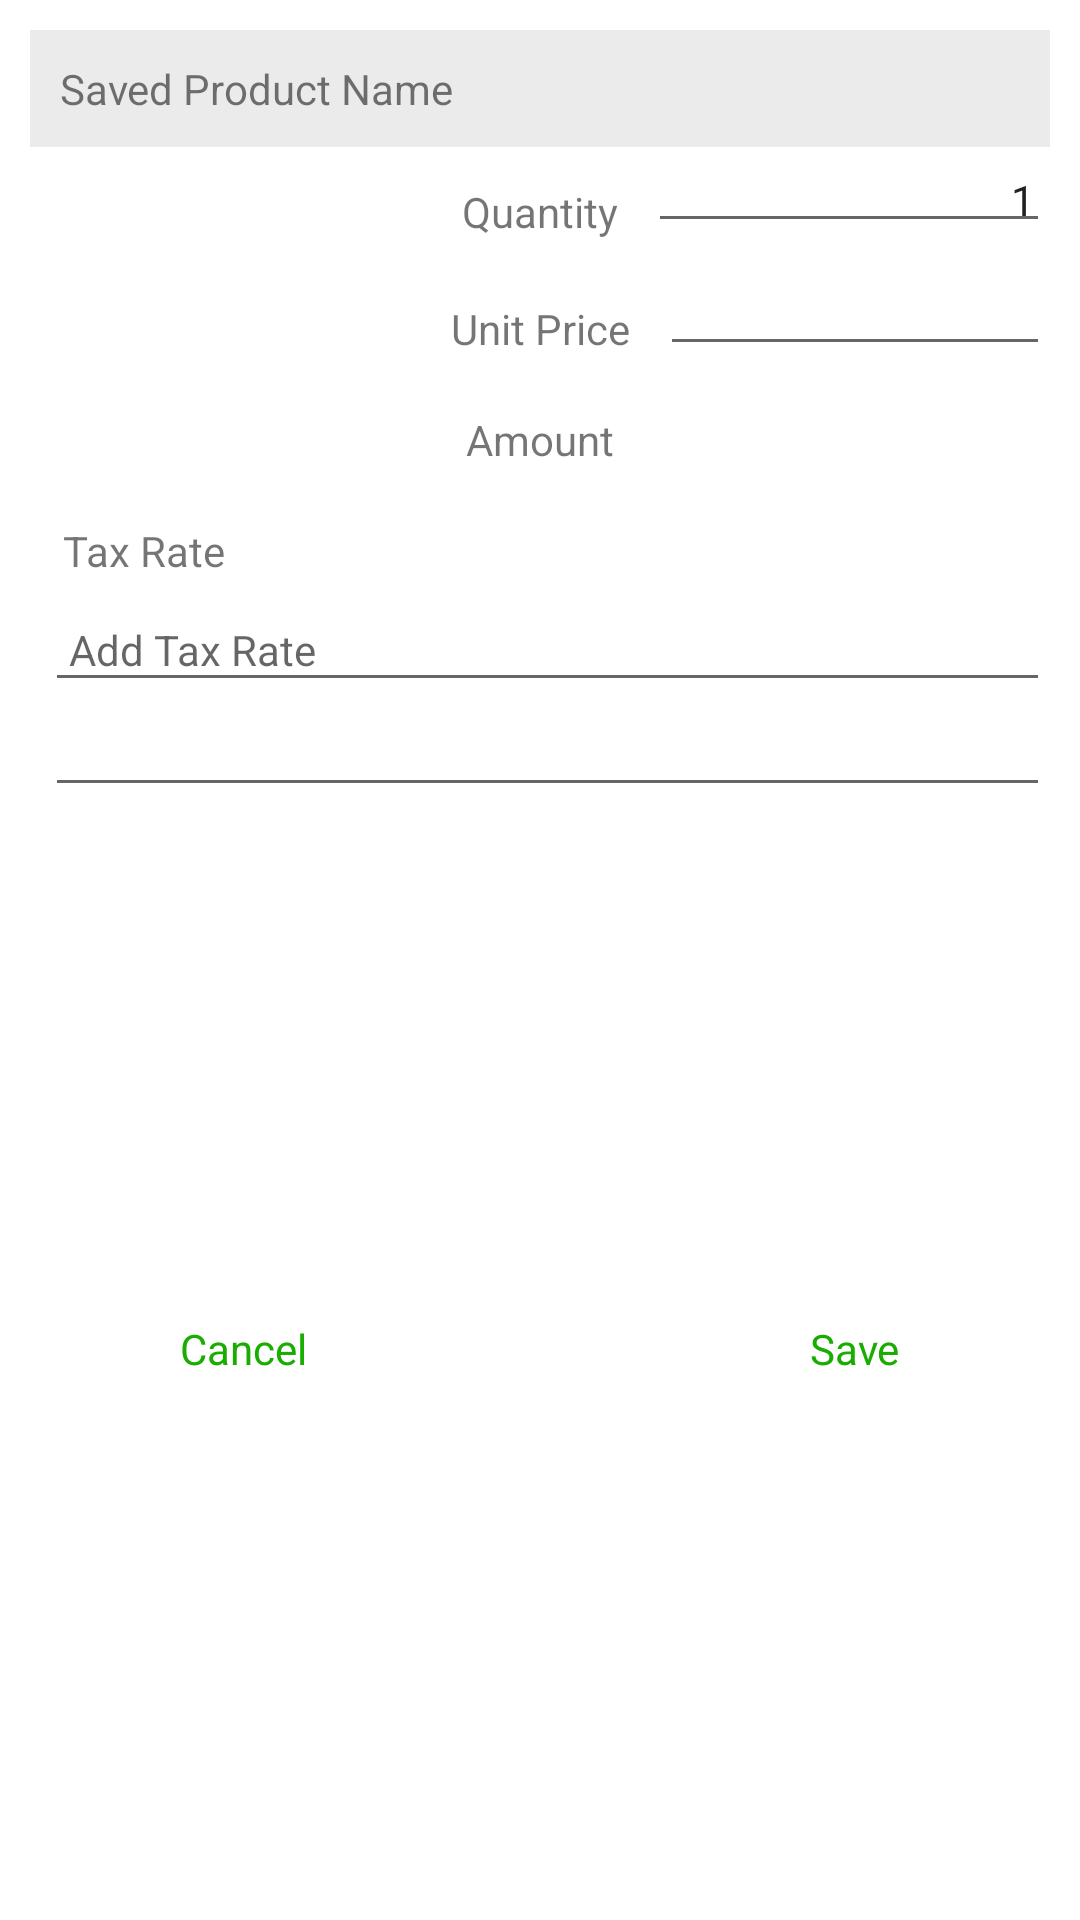

Android layout source for this screen:
<!-- AndroidManifest.xml: application theme AppTheme -->
<!-- res/layout/cust_add_productdetail_dialog.xml -->
<?xml version="1.0" encoding="utf-8"?>
<androidx.constraintlayout.widget.ConstraintLayout xmlns:android="http://schemas.android.com/apk/res/android"
    xmlns:app="http://schemas.android.com/apk/res-auto"
    android:layout_width="match_parent"
    android:layout_height="wrap_content"
    android:background="@color/colorwhite"
    android:focusableInTouchMode="true"
    android:padding="10dp">

    
    <TextView
        android:id="@+id/tv_cuAdd_DetailsProduct_heading0"
        android:layout_width="match_parent"
        android:layout_height="wrap_content"
        android:background="@color/colorbg"
        android:padding="10dp"
        android:text="Saved Product Name"
        android:textAlignment="viewStart"
        app:layout_constraintStart_toStartOf="parent"
        app:layout_constraintTop_toTopOf="parent" />


    <TextView
        android:id="@+id/tv_pd_dialog_qty"
        android:layout_width="wrap_content"
        android:layout_height="wrap_content"
        android:layout_marginTop="12dp"

        android:text="Quantity"
        app:layout_constraintEnd_toEndOf="parent"
        app:layout_constraintStart_toStartOf="parent"
        app:layout_constraintTop_toBottomOf="@+id/tv_cuAdd_DetailsProduct_heading0" />

    <EditText
        android:id="@+id/edt_pd_dialog_qty"
        android:layout_width="0dp"
        android:layout_height="wrap_content"
        android:layout_marginStart="10dp"
        android:padding="5dp"
        android:text="@string/quantity"
        android:paddingStart="3dp"
        android:inputType="number"
        android:textAlignment="viewEnd"
        android:layout_marginTop="3dp"
        android:textAppearance="@style/TextAppearance.AppCompat.Small"
        app:layout_constraintEnd_toEndOf="parent"
        app:layout_constraintStart_toEndOf="@+id/tv_pd_dialog_qty"
        app:layout_constraintTop_toBottomOf="@+id/tv_cuAdd_DetailsProduct_heading0" />

    <TextView
        android:id="@+id/tv_pd_dialog_unitprice"
        android:layout_width="wrap_content"
        android:layout_height="wrap_content"
        android:layout_marginTop="20dp"
        android:text="Unit Price"
        app:layout_constraintEnd_toEndOf="parent"
        app:layout_constraintStart_toStartOf="parent"
        app:layout_constraintTop_toBottomOf="@+id/tv_pd_dialog_qty" />

    <EditText
        android:id="@+id/edt_pd_dialog_unitprice"
        android:layout_width="0dp"
        android:layout_height="wrap_content"
        android:layout_marginStart="10dp"
        android:layout_marginTop="12dp"
        android:padding="5dp"
        android:paddingStart="3dp"
        android:textAlignment="viewEnd"
        android:textAppearance="@style/TextAppearance.AppCompat.Small"
        android:inputType="number"
        app:layout_constraintEnd_toEndOf="parent"
        app:layout_constraintStart_toEndOf="@+id/tv_pd_dialog_unitprice"
        app:layout_constraintTop_toBottomOf="@+id/edt_pd_dialog_qty" />

    <TextView
        android:id="@+id/tv_pd_dialog_amount"
        android:layout_width="wrap_content"
        android:layout_height="wrap_content"
        android:layout_marginTop="18dp"

        android:text="Amount"
        app:layout_constraintEnd_toEndOf="parent"
        app:layout_constraintStart_toStartOf="parent"
        app:layout_constraintTop_toBottomOf="@+id/tv_pd_dialog_unitprice" />


    <TextView
        android:id="@+id/edt_pd_dialog_amount"
        android:layout_width="0dp"
        android:layout_height="wrap_content"
        android:layout_marginStart="10dp"
        android:layout_marginTop="17dp"
        android:padding="0dp"
        android:textAlignment="viewEnd"
        android:textAppearance="@style/TextAppearance.AppCompat.Small"
        app:layout_constraintEnd_toEndOf="parent"
        app:layout_constraintHorizontal_bias="0.0"
        app:layout_constraintStart_toEndOf="@+id/tv_pd_dialog_amount"
        app:layout_constraintTop_toBottomOf="@+id/edt_pd_dialog_unitprice" />

    <TextView
        android:id="@+id/tv_pd_dialog_textrate"
        android:layout_width="wrap_content"
        android:layout_height="wrap_content"
        android:layout_marginStart="5dp"
        android:layout_marginTop="12dp"
        android:padding="6dp"
        android:text="Tax Rate"
        app:layout_constraintStart_toStartOf="parent"
        app:layout_constraintTop_toBottomOf="@id/tv_pd_dialog_amount" />

    <EditText
        android:id="@+id/edt_pd_dialog_textrate"
        android:layout_width="match_parent"
        android:layout_height="wrap_content"
        android:layout_marginStart="5dp"
        android:hint="Add Tax Rate"
        android:padding="8dp"
        android:inputType="number"
        android:textAppearance="@style/TextAppearance.AppCompat.Small"
        app:layout_constraintEnd_toEndOf="parent"
        app:layout_constraintStart_toStartOf="parent"
        app:layout_constraintTop_toBottomOf="@+id/tv_pd_dialog_textrate" />

    <EditText
        android:id="@+id/edt_pd_dialog_description"
        android:layout_width="match_parent"
        android:layout_height="wrap_content"
        android:layout_marginStart="5dp"
        android:inputType="text|textMultiLine"
        android:padding="8dp"
        android:textAppearance="@style/TextAppearance.AppCompat.Small"
        app:layout_constraintEnd_toEndOf="parent"
        app:layout_constraintStart_toStartOf="parent"
        app:layout_constraintTop_toBottomOf="@+id/edt_pd_dialog_textrate" />


    <TextView
        android:id="@+id/btn_cuD_cancel"
        android:layout_width="wrap_content"
        android:layout_height="wrap_content"
        android:layout_alignParentEnd="true"
        android:layout_marginStart="30dp"
        android:layout_marginEnd="10dp"
        android:background="@color/colorwhite"
        android:text="@string/cancle"
        android:padding="20dp"
        android:textAllCaps="false"
        android:textColor="@color/colorPrimaryDark"
        app:layout_constraintBottom_toBottomOf="parent"
        app:layout_constraintStart_toStartOf="parent"
        app:layout_constraintTop_toBottomOf="@id/edt_pd_dialog_description" />

    <TextView
        android:id="@+id/btn_cuD_save"
        android:layout_width="wrap_content"
        android:layout_height="wrap_content"
        android:layout_marginEnd="30dp"
        android:background="@color/colorwhite"
        android:text="@string/save"
        android:padding="20dp"
        android:textAllCaps="false"
        android:textColor="@color/colorPrimaryDark"
        app:layout_constraintBottom_toBottomOf="parent"
        app:layout_constraintEnd_toEndOf="parent"
        app:layout_constraintTop_toBottomOf="@id/edt_pd_dialog_description" />
</androidx.constraintlayout.widget.ConstraintLayout>
<!-- resources referenced by this layout -->
<resources>
  <color name="colorPrimaryDark">#1AAD01</color>
  <color name="colorbg">#EBEBEB</color>
  <color name="colorwhite">#FFFFFF</color>
  <string name="cancle">Cancel</string>
  <string name="quantity">1</string>
  <string name="save">Save</string>
  <style name="AppTheme" parent="Theme.AppCompat.Light.DarkActionBar">
          
          <item name="colorPrimary">@color/colorPrimary</item>
          <item name="colorPrimaryDark">@color/colorPrimaryDark</item>
          <item name="colorAccent">@color/colorAccent</item>
      </style>
  <color name="colorPrimary">#1AAD01</color>
  <color name="colorAccent">#1AAD01</color>
</resources>
